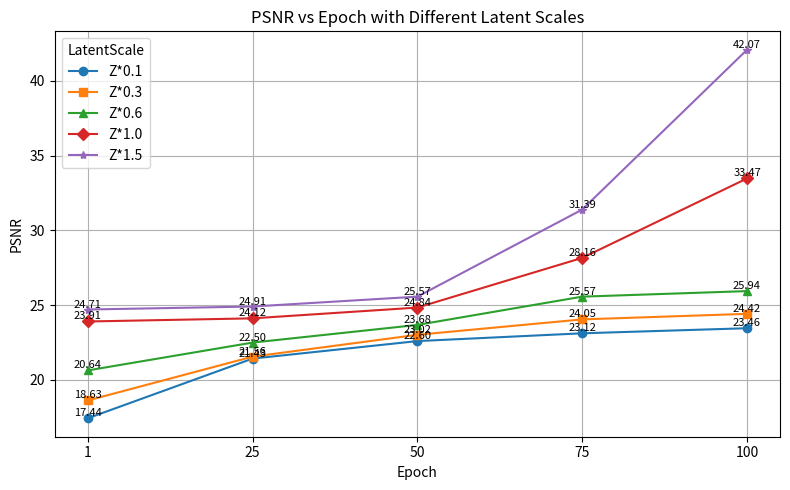

Reproduce this figure in Python.
import matplotlib.pyplot as plt
import numpy as np
import os

# 建立儲存資料夾（若尚未存在）
save_dir = "LatentPICNEW"
os.makedirs(save_dir, exist_ok=True)

# 定義資料
epochs = [1, 25, 50, 75, 100]
x_positions = np.arange(len(epochs))

# PSNR 數據
psnr_data = {
    'Z*0.1': [17.44, 21.43, 22.60, 23.12, 23.46],
    'Z*0.3': [18.63, 21.56, 23.02, 24.05, 24.42],
    'Z*0.6': [20.64, 22.50, 23.68, 25.57, 25.94],
    'Z*1.0': [23.91, 24.12, 24.84, 28.16, 33.47],
    'Z*1.5': [24.71, 24.91, 25.57, 31.39, 42.07]
}

# 不同 marker 樣式
markers = ['o', 's', '^', 'D', '*']  # 圓形、方形、三角形、菱形、星形

# 開始繪圖
plt.figure(figsize=(8, 5))

# 繪製每條曲線，搭配不同 marker
for (label, values), marker in zip(psnr_data.items(), markers):
    plt.plot(x_positions, values, marker=marker, label=label)
    for x, y in zip(x_positions, values):
        plt.text(x, y, f"{y:.2f}", fontsize=8, ha='center', va='bottom')

# 圖表設定
plt.title("PSNR vs Epoch with Different Latent Scales")
plt.xlabel("Epoch")
plt.ylabel("PSNR")
plt.xticks(x_positions, epochs)
plt.legend(title="LatentScale")
plt.grid(True)
plt.tight_layout()

# 儲存圖片
save_path = os.path.join(save_dir, "psnr_plot.png")
plt.savefig(save_path, dpi=300)
plt.show()
